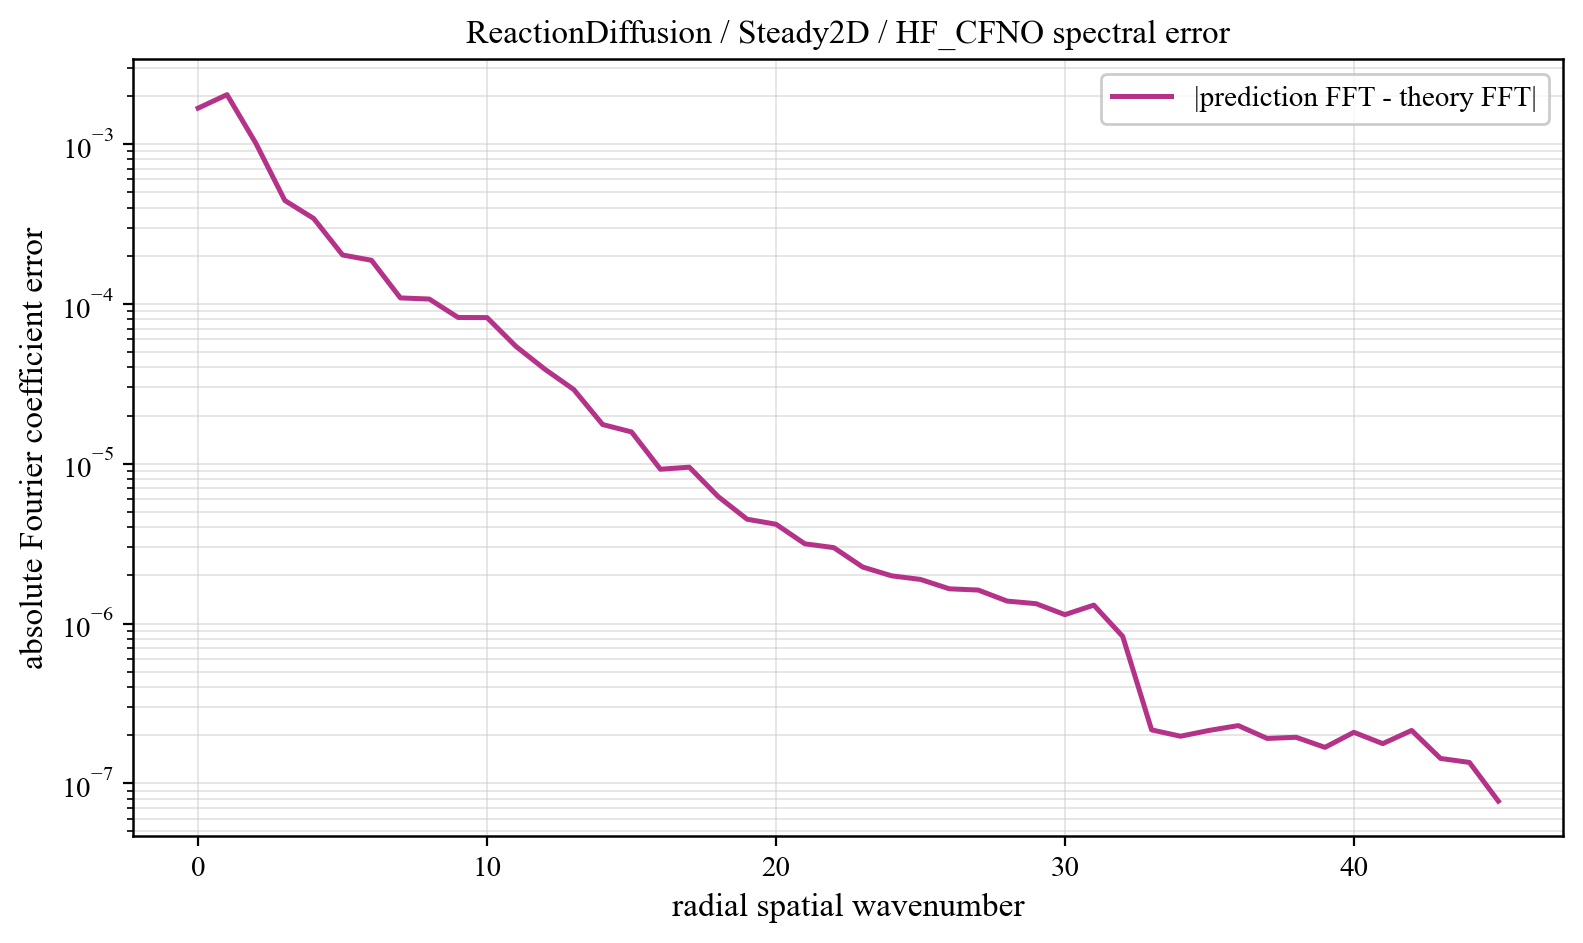

The table this chart was drawn from, first rows:
component, prediction_magnitude, theory_magnitude, absolute_coefficient_error
0, 0.01204, 0.01036, 0.001676
1, 0.06613, 0.06783, 0.002036
2, 0.0155, 0.01618, 0.001009
3, 0.003903, 0.003827, 0.0004434
4, 0.001201, 0.001093, 0.0003419
5, 0.0007616, 0.0007446, 0.0002021
6, 0.0004592, 0.0003755, 0.0001873
7, 0.0003241, 0.0002806, 0.0001089
8, 0.0002455, 0.0001855, 0.0001072
9, 0.0001524, 0.0001107, 8.213275840370411e-05
10, 0.0001414, 0.0001078, 8.202617086170445e-05
11, 0.000101, 7.228157477468468e-05, 5.417383709711336e-05
12, 8.712413174539854e-05, 6.585550233648957e-05, 3.8995694622920254e-05
13, 6.552599276860888e-05, 4.531996955365527e-05, 2.9115387073703244e-05
14, 4.7646348222466376e-05, 4.0026276549640304e-05, 1.757919044543674e-05
15, 4.538318353391409e-05, 3.743440713097923e-05, 1.5799276367074793e-05
16, 2.9778820477771358e-05, 2.615770883806068e-05, 9.233929249435503e-06
17, 2.6379609461621964e-05, 2.3450198853375763e-05, 9.507172854895406e-06
18, 2.2861947597079336e-05, 2.1399408076043368e-05, 6.223985051625728e-06
19, 1.9854314738059505e-05, 1.9329867673013497e-05, 4.492347919642653e-06
20, 1.9424218203330464e-05, 1.880588086097466e-05, 4.180505493244722e-06
21, 1.4572482755646983e-05, 1.398442481022143e-05, 3.1527268134755676e-06
22, 1.3896974882952157e-05, 1.3677566181119108e-05, 2.9841490844816523e-06
23, 1.3206477884843145e-05, 1.2877078446077307e-05, 2.256682139141871e-06
24, 1.2649421174848375e-05, 1.2585831095360479e-05, 1.988491458069059e-06
25, 1.0994525229115988e-05, 1.0786758681581563e-05, 1.8873210860670636e-06
26, 1.0737118312397201e-05, 1.0690212245437416e-05, 1.6490774213716943e-06
27, 1.074247839577314e-05, 1.07875743093956e-05, 1.6196013609124493e-06
28, 9.441345781541295e-06, 9.33067668145522e-06, 1.3815705566743256e-06
29, 9.952706813491874e-06, 9.840601539280564e-06, 1.3310683373924436e-06
30, 8.476558633179904e-06, 8.452016896957349e-06, 1.1362967403711987e-06
31, 8.844535530390406e-06, 8.74193940928899e-06, 1.3037722933526398e-06
32, 5.437003190173759e-06, 5.2973876326327306e-06, 8.304324419542907e-07
33, 4.375597861073475e-07, 4.186899402163395e-07, 2.160447762709952e-07
34, 3.253232262905006e-07, 2.620581674375813e-07, 1.97220463156765e-07
35, 3.1097897116061113e-07, 1.7517249343652038e-07, 2.1454252192318428e-07
36, 2.6405438944790686e-07, 1.4392887587132018e-07, 2.2984501224128773e-07
37, 2.2467797244038455e-07, 1.1432472831500466e-07, 1.9101084641835104e-07
38, 2.1898427960132566e-07, 8.956395842627771e-08, 1.9422453326183147e-07
39, 1.7664478300006028e-07, 7.922665125625673e-08, 1.679911387216537e-07
40, 2.224840055989339e-07, 5.659228203695113e-08, 2.0870267408097439e-07
41, 1.8690178408455416e-07, 4.847440040037381e-08, 1.7722933102295786e-07
42, 2.1626151660948184e-07, 3.283883616420548e-08, 2.1439605048561588e-07
43, 1.4148578823743225e-07, 2.5827688475742584e-08, 1.4318185203034332e-07
44, 1.4297971935112087e-07, 1.5077690230912333e-08, 1.3519025864153822e-07
45, 7.977853737286851e-08, 7.362798375314532e-09, 7.743368076322602e-08
